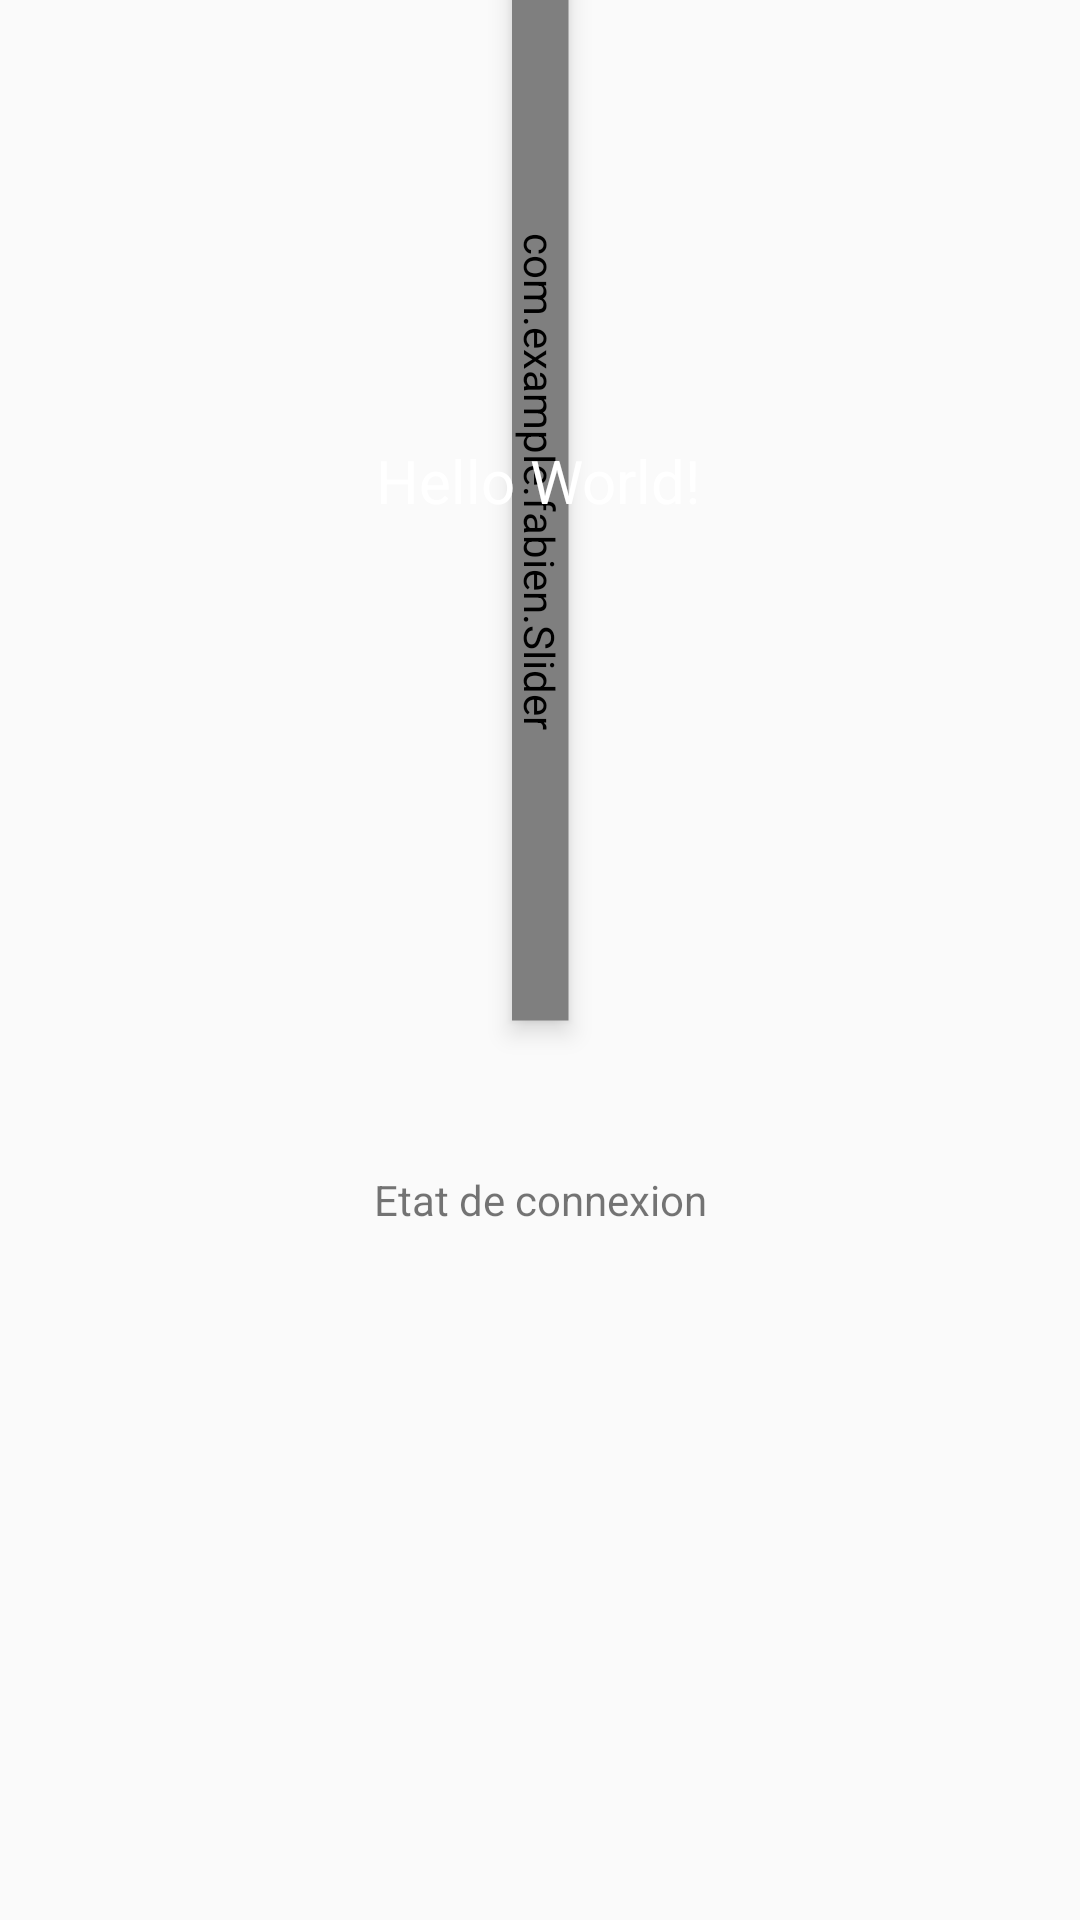

Produce the Android XML layout that renders to this screen, including the resource entries it uses.
<!-- AndroidManifest.xml: application theme AppTheme -->
<!-- res/layout/activity_main.xml -->
<?xml version="1.0" encoding="utf-8"?>
<androidx.constraintlayout.widget.ConstraintLayout xmlns:android="http://schemas.android.com/apk/res/android"
    xmlns:app="http://schemas.android.com/apk/res-auto"
    xmlns:tools="http://schemas.android.com/tools"
    android:layout_width="match_parent"
    android:layout_height="match_parent"
    tools:context=".MainActivity">

    <TextView
        android:id="@+id/tv"
        android:layout_width="wrap_content"
        android:layout_height="wrap_content"
        android:elevation="10dp"
        android:text="Hello World!"
        android:textColor="#FFFFFF"
        android:textSize="20dp"
        android:visibility="visible"
        app:layout_constraintBottom_toBottomOf="@+id/slider"
        app:layout_constraintEnd_toEndOf="@+id/slider"
        app:layout_constraintHorizontal_bias="0.498"
        app:layout_constraintStart_toStartOf="@+id/slider"
        app:layout_constraintTop_toTopOf="@+id/slider" />

    <com.example.fabien.Slider

        android:id="@+id/slider"
        android:layout_width="match_parent"
        android:layout_height="wrap_content"
        android:elevation="5dp"
        android:rotation="90"
        android:rotationY="0"
        app:layout_constraintBottom_toTopOf="@id/guideline"

        app:layout_constraintEnd_toEndOf="parent"
        app:layout_constraintStart_toStartOf="parent"
        app:layout_constraintTop_toTopOf="parent" />

    <androidx.constraintlayout.widget.Guideline
        android:id="@+id/guideline"
        android:layout_width="wrap_content"
        android:layout_height="wrap_content"
        android:elevation="2dp"
        android:orientation="horizontal"
        app:layout_constraintGuide_percent="0.5" />

    <TextView
        android:id="@+id/textView2"
        android:layout_width="wrap_content"
        android:layout_height="29dp"
        android:text="Etat de connexion"
        app:layout_constraintBottom_toBottomOf="parent"
        app:layout_constraintEnd_toEndOf="parent"
        app:layout_constraintHorizontal_bias="0.5"
        app:layout_constraintStart_toStartOf="parent"
        app:layout_constraintTop_toBottomOf="@+id/slider" />

</androidx.constraintlayout.widget.ConstraintLayout>
<!-- resources referenced by this layout -->
<resources>
  <style name="AppTheme" parent="Theme.AppCompat.Light.DarkActionBar">
          
          <item name="colorPrimary">@color/material_dynamic_secondary60</item>
          <item name="colorPrimaryDark">@color/blue</item>
          <item name="colorAccent">@color/material_dynamic_secondary50</item>
      </style>
  <color name="blue">#0055FF</color>
</resources>
